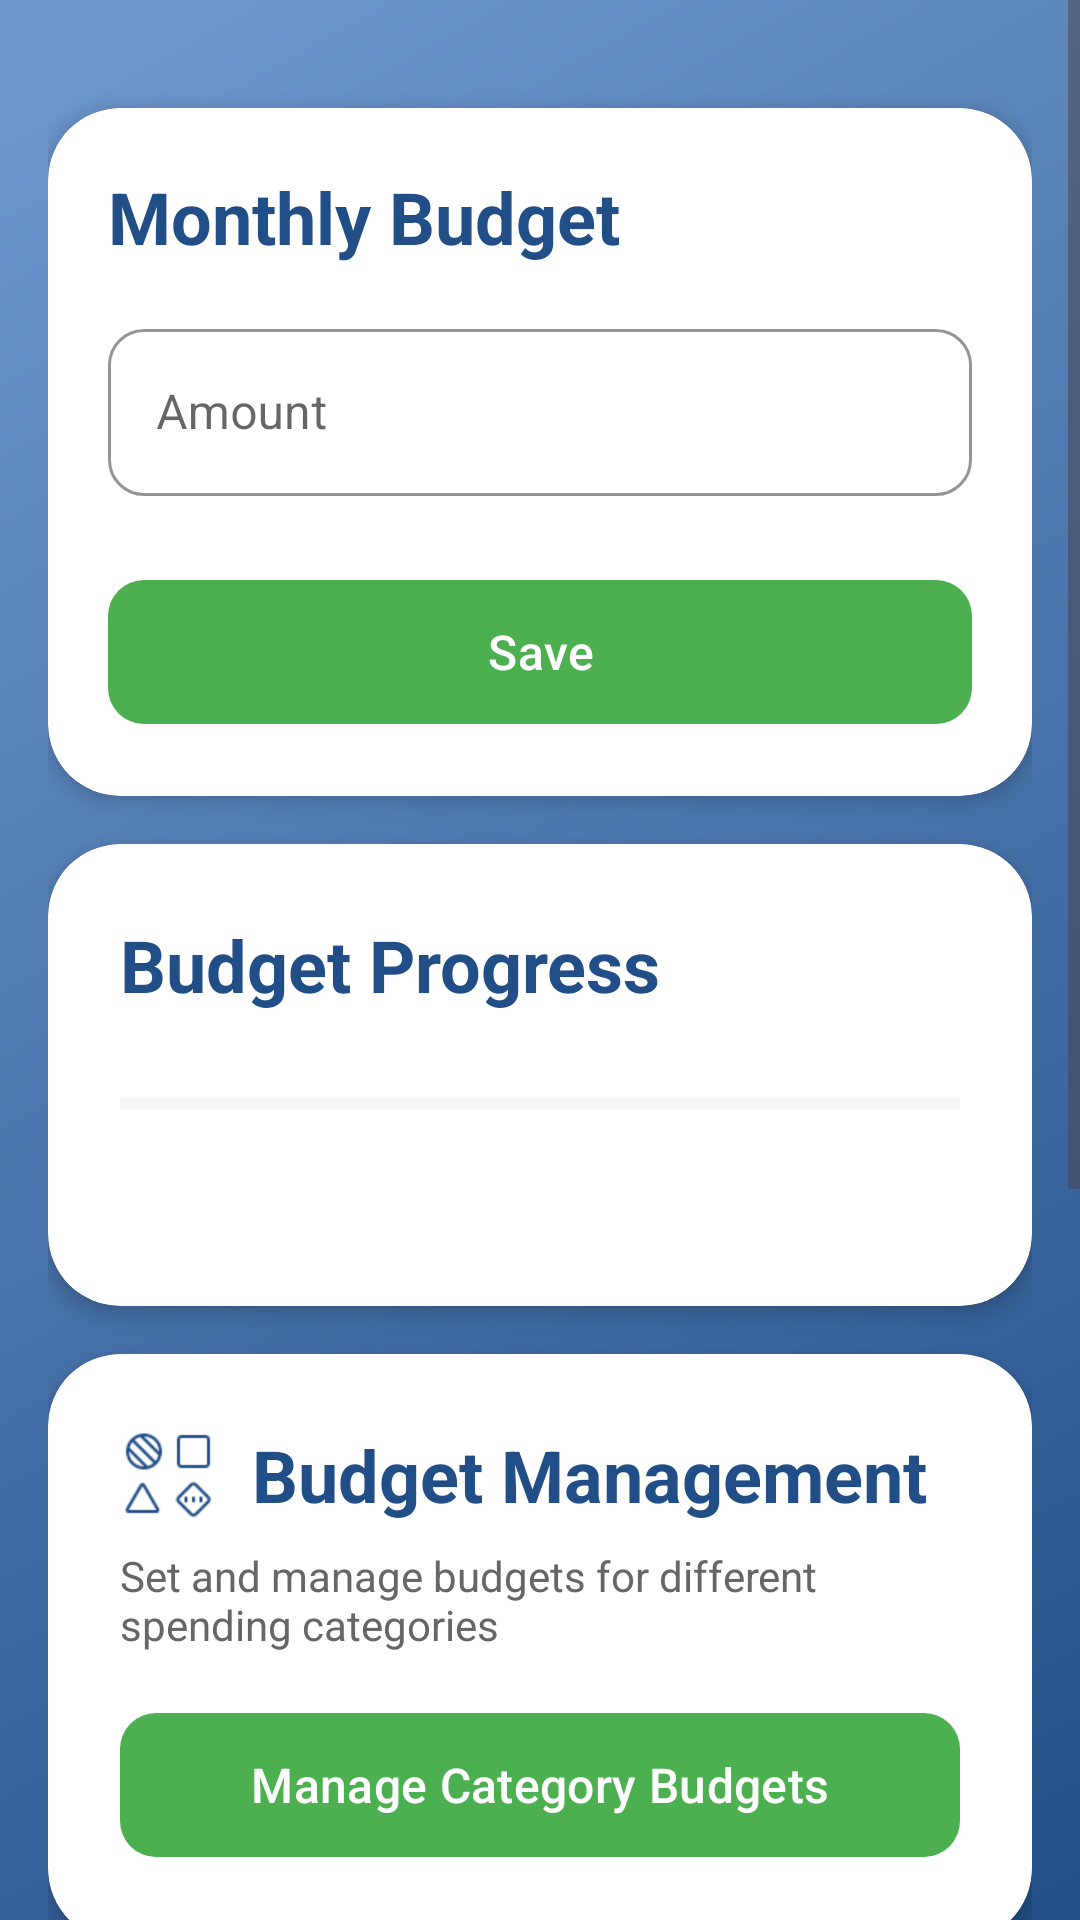

Produce the Android XML layout that renders to this screen, including the resource entries it uses.
<!-- AndroidManifest.xml: application theme Theme.BudgetPal -->
<!-- res/layout/activity_budget_fragment.xml -->
<?xml version="1.0" encoding="utf-8"?>
<ScrollView xmlns:android="http://schemas.android.com/apk/res/android"
    xmlns:app="http://schemas.android.com/apk/res-auto"
    android:layout_width="match_parent"
    android:layout_height="match_parent"
    android:background="@drawable/gradient_background"
    android:clipToPadding="false">

    <LinearLayout
        android:layout_width="match_parent"
        android:layout_height="wrap_content"
        android:orientation="vertical"
        android:padding="16dp">

        <androidx.cardview.widget.CardView
            android:layout_width="match_parent"
            android:layout_height="wrap_content"
            android:layout_marginTop="20dp"
            android:layout_marginBottom="16dp"
            app:cardCornerRadius="24dp"
            app:cardElevation="4dp">

            <LinearLayout
                android:layout_width="match_parent"
                android:layout_height="wrap_content"
                android:orientation="vertical"
                android:padding="20dp">

                <TextView
                    android:layout_width="wrap_content"
                    android:layout_height="wrap_content"
                    android:text="@string/hint_monthly_budget"
                    android:textColor="@color/budget_text_primary"
                    android:textSize="24sp"
                    android:textStyle="bold" />

                <com.google.android.material.textfield.TextInputLayout
                    style="@style/Widget.MaterialComponents.TextInputLayout.OutlinedBox"
                    android:layout_width="match_parent"
                    android:layout_height="wrap_content"
                    android:layout_marginTop="16dp"
                    android:hint="@string/hint_amount"
                    app:boxCornerRadiusBottomEnd="12dp"
                    app:boxCornerRadiusBottomStart="12dp"
                    app:boxCornerRadiusTopEnd="12dp"
                    app:boxCornerRadiusTopStart="12dp"
                    app:boxStrokeColor="@color/budget_text_primary"
                    app:hintTextColor="@color/budget_text_primary">

                    <com.google.android.material.textfield.TextInputEditText
                        android:id="@+id/etMonthlyBudget"
                        android:layout_width="match_parent"
                        android:layout_height="wrap_content"
                        android:inputType="numberDecimal"
                        android:maxLines="1" />
                </com.google.android.material.textfield.TextInputLayout>

                <com.google.android.material.button.MaterialButton
                    android:id="@+id/btnSaveBudget"
                    android:layout_width="match_parent"
                    android:layout_height="56dp"
                    android:layout_marginTop="24dp"
                    android:text="@string/btn_save"
                    android:textColor="@color/budget_button_text"
                    android:textSize="16sp"
                    app:backgroundTint="@color/budget_button_background"
                    app:cornerRadius="12dp" />
            </LinearLayout>
        </androidx.cardview.widget.CardView>

        <androidx.cardview.widget.CardView
            android:layout_width="match_parent"
            android:layout_height="wrap_content"
            android:layout_marginBottom="16dp"
            app:cardCornerRadius="24dp"
            app:cardElevation="4dp">

            <LinearLayout
                android:layout_width="match_parent"
                android:layout_height="wrap_content"
                android:orientation="vertical"
                android:padding="24dp">

                <TextView
                    android:layout_width="wrap_content"
                    android:layout_height="wrap_content"
                    android:text="@string/budget_progress"
                    android:textColor="@color/budget_text_primary"
                    android:textSize="24sp"
                    android:textStyle="bold" />

                <ProgressBar
                    android:id="@+id/progressBudget"
                    style="@style/Widget.AppCompat.ProgressBar.Horizontal"
                    android:layout_width="match_parent"
                    android:layout_height="wrap_content"
                    android:layout_marginTop="24dp"
                    android:progressBackgroundTint="@color/budget_progress_background"
                    android:progressTint="@color/budget_progress_foreground"
                    android:minHeight="12dp" />

                <TextView
                    android:id="@+id/tvBudgetStatus"
                    android:layout_width="wrap_content"
                    android:layout_height="wrap_content"
                    android:layout_marginTop="16dp"
                    android:textColor="@color/budget_text_primary"
                    android:textSize="16sp" />
            </LinearLayout>
        </androidx.cardview.widget.CardView>

        <androidx.cardview.widget.CardView
            android:layout_width="match_parent"
            android:layout_height="wrap_content"
            android:layout_marginBottom="16dp"
            app:cardCornerRadius="24dp"
            app:cardElevation="4dp">

            <LinearLayout
                android:layout_width="match_parent"
                android:layout_height="wrap_content"
                android:orientation="vertical"
                android:padding="24dp">

                <LinearLayout
                    android:layout_width="match_parent"
                    android:layout_height="wrap_content"
                    android:orientation="horizontal"
                    android:gravity="center_vertical">

                    <ImageView
                        android:layout_width="32dp"
                        android:layout_height="32dp"
                        android:src="@drawable/ic_category"
                        android:layout_marginEnd="12dp"
                        app:tint="@color/budget_icon_tint" />

                    <TextView
                        android:layout_width="wrap_content"
                        android:layout_height="wrap_content"
                        android:text="@string/budget_management"
                        android:textColor="@color/budget_text_primary"
                        android:textSize="24sp"
                        android:textStyle="bold" />
                </LinearLayout>

                <TextView
                    android:layout_width="match_parent"
                    android:layout_height="wrap_content"
                    android:text="@string/budget_management_description"
                    android:textColor="@color/budget_text_secondary"
                    android:textSize="14sp"
                    android:layout_marginTop="8dp"
                    android:layout_marginBottom="16dp" />

                <com.google.android.material.button.MaterialButton
                    android:id="@+id/btnCategoryBudgets"
                    android:layout_width="match_parent"
                    android:layout_height="56dp"
                    android:text="@string/manage_category_budgets"
                    android:textColor="@color/budget_button_text"
                    android:textSize="16sp"
                    app:backgroundTint="@color/budget_button_background"
                    app:cornerRadius="12dp"
                    app:icon="@drawable/ic_settings1"
                    app:iconGravity="textStart"
                    app:iconPadding="8dp"
                    app:iconTint="@color/budget_button_text" />

            </LinearLayout>
        </androidx.cardview.widget.CardView>

        <androidx.cardview.widget.CardView
            android:layout_width="match_parent"
            android:layout_height="wrap_content"
            app:cardCornerRadius="24dp"
            app:cardElevation="4dp">

            <LinearLayout
                android:layout_width="match_parent"
                android:layout_height="wrap_content"
                android:orientation="vertical"
                android:padding="24dp">

                <TextView
                    android:layout_width="wrap_content"
                    android:layout_height="wrap_content"
                    android:text="@string/budget_vs_expenses"
                    android:textColor="@color/budget_text_primary"
                    android:textSize="24sp"
                    android:textStyle="bold" />

                <com.github.mikephil.charting.charts.BarChart
                    android:id="@+id/barChart"
                    android:layout_width="match_parent"
                    android:layout_height="250dp"
                    android:layout_marginTop="24dp" />
            </LinearLayout>
        </androidx.cardview.widget.CardView>
    </LinearLayout>
</ScrollView>
<!-- resources referenced by this layout -->
<resources>
  <color name="budget_button_background">#4CAF50</color>
  <color name="budget_button_text">#FFFFFF</color>
  <color name="budget_icon_tint">#224E87</color>
  <color name="budget_progress_background">#E0E0E0</color>
  <color name="budget_progress_foreground">#4CAF50</color>
  <color name="budget_text_primary">#224E87</color>
  <color name="budget_text_secondary">#666666</color>
  <!-- drawable gradient_background (drawable) -->
  <?xml version="1.0" encoding="utf-8"?>
  <shape xmlns:android="http://schemas.android.com/apk/res/android">
      <gradient
          android:angle="135"
          android:endColor="#7199CE"
          android:startColor="#224E87"
          android:type="linear" />
  </shape>
  <!-- drawable ic_category: png bitmap (drawable, 1160 bytes) -->
  <string name="btn_save">Save</string>
  <string name="budget_management">Budget Management</string>
  <string name="budget_management_description">Set and manage budgets for different spending categories</string>
  <string name="budget_progress">Budget Progress</string>
  <string name="budget_vs_expenses">Budget vs Expenses</string>
  <string name="hint_amount">Amount</string>
  <string name="hint_monthly_budget">Monthly Budget</string>
  <string name="manage_category_budgets">Manage Category Budgets</string>
  <style name="Theme.BudgetPal" parent="Theme.Material3.DayNight.NoActionBar">
          
          <item name="colorPrimary">@color/colorPrimary</item>
          <item name="colorPrimaryContainer">@color/purple_700</item>
          <item name="colorOnPrimary">@color/white</item>
          <item name="colorPrimaryVariant">@color/purple_700</item>
  
          
          <item name="colorSecondary">@color/colorAccent</item>
          <item name="colorSecondaryContainer">@color/teal_700</item>
          <item name="colorOnSecondary">@color/black</item>
          <item name="colorSecondaryVariant">@color/teal_700</item>
  
          
          <item name="android:colorBackground">@color/background</item>
          <item name="colorSurface">@color/surface</item>
          <item name="colorOnBackground">@color/onBackground</item>
          <item name="colorOnSurface">@color/onSurface</item>
  
          
          <item name="android:statusBarColor">?attr/colorPrimaryContainer</item>
  
          
          <item name="textAppearanceHeadline4">@style/TextAppearance.Material3.HeadlineMedium</item>
          <item name="textAppearanceHeadline6">@style/TextAppearance.Material3.TitleLarge</item>
          <item name="textAppearanceBody1">@style/TextAppearance.Material3.BodyLarge</item>
          <item name="textAppearanceBody2">@style/TextAppearance.Material3.BodyMedium</item>
      </style>
  <color name="colorPrimary">#2196F3</color>
  <color name="purple_700">#FF3700B3</color>
  <color name="white">#FFFFFFFF</color>
  <color name="colorAccent">#FF4081</color>
  <color name="teal_700">#FF018786</color>
  <color name="black">#FF000000</color>
  <color name="background">#FFFFFF</color>
  <color name="surface">#FFFFFF</color>
  <color name="onBackground">#000000</color>
  <color name="onSurface">#000000</color>
</resources>
